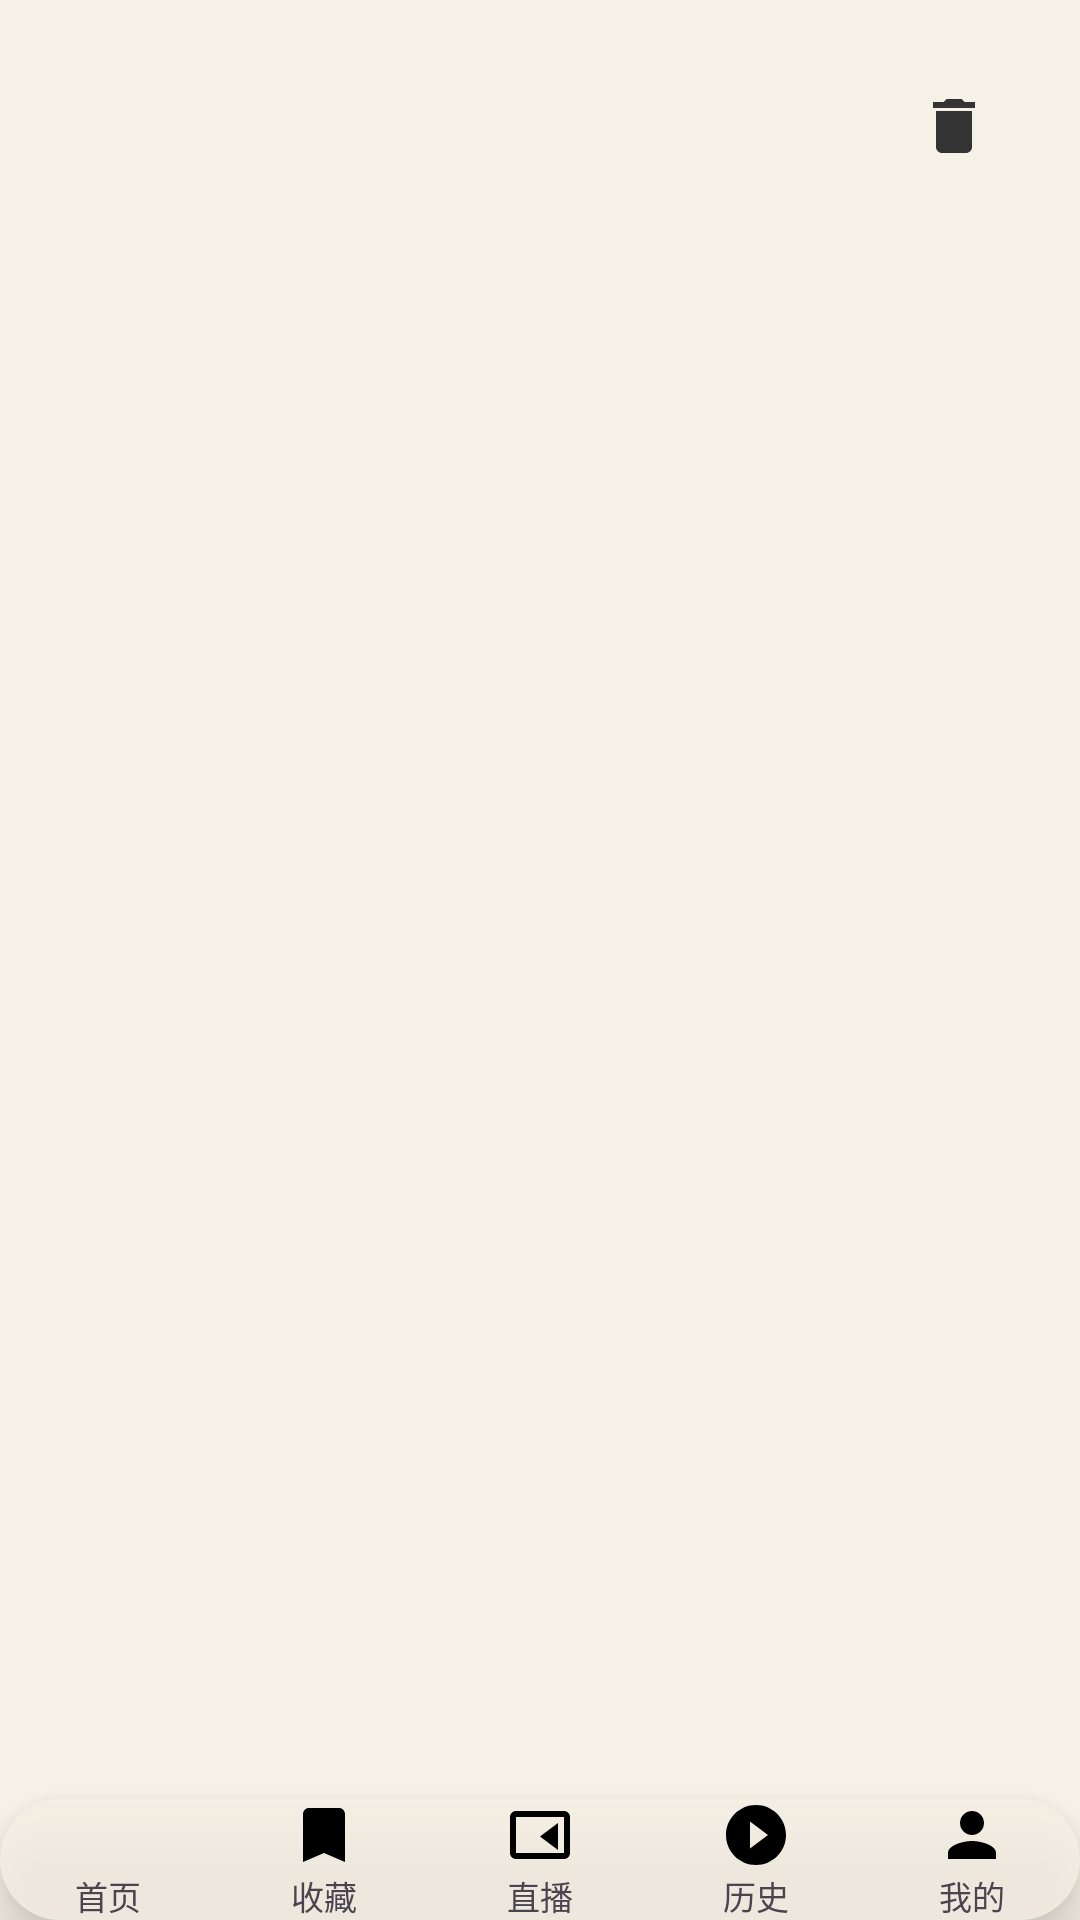

Reconstruct the res/layout file that produces this screen, plus the resources it refers to.
<!-- AndroidManifest.xml: application theme Theme.BoxZero -->
<!-- res/layout/activity_records.xml -->
<?xml version="1.0" encoding="utf-8"?>
<LinearLayout xmlns:android="http://schemas.android.com/apk/res/android"
    android:layout_width="match_parent"
    android:layout_height="match_parent"
    android:background="#F6F1E7"
    android:orientation="vertical">

    <LinearLayout
        android:layout_width="match_parent"
        android:layout_height="wrap_content"
        android:gravity="center_vertical"
        android:orientation="horizontal"
        android:paddingStart="20dp"
        android:paddingEnd="16dp"
        android:paddingTop="16dp"
        android:paddingBottom="8dp">

        <TextView
            android:id="@+id/title"
            android:layout_width="0dp"
            android:layout_height="wrap_content"
            android:layout_weight="1"
            android:textColor="#222222"
            android:textSize="28sp"
            android:textStyle="bold" />

        <ImageButton
            android:id="@+id/btnClear"
            android:layout_width="52dp"
            android:layout_height="52dp"
            android:background="@drawable/circle_solid_white"
            android:contentDescription="清空"
            android:padding="14dp"
            android:src="@drawable/ic_trash" />
    </LinearLayout>

    <androidx.recyclerview.widget.RecyclerView
        android:id="@+id/grid"
        android:layout_width="match_parent"
        android:layout_height="0dp"
        android:layout_weight="1"
        android:clipToPadding="false"
        android:paddingTop="4dp"
        android:paddingBottom="4dp" />

    <include
        layout="@layout/view_bottom_nav"
        android:layout_width="match_parent"
        android:layout_height="wrap_content"
        android:layout_gravity="bottom" />

</LinearLayout>
<!-- res/layout/view_bottom_nav.xml (included above) -->
<?xml version="1.0" encoding="utf-8"?>
<LinearLayout xmlns:android="http://schemas.android.com/apk/res/android"
    android:id="@+id/bottomNav"
    android:layout_width="match_parent"
    android:layout_height="68dp"
    android:layout_marginStart="16dp"
    android:layout_marginEnd="16dp"
    android:layout_marginBottom="16dp"
    android:background="@drawable/nav_bg"
    android:elevation="8dp"
    android:gravity="center"
    android:orientation="horizontal">

    <LinearLayout
        android:id="@+id/tabHome"
        android:layout_width="0dp"
        android:layout_height="match_parent"
        android:layout_weight="1"
        android:gravity="center"
        android:orientation="vertical">

        <ImageView
            android:id="@+id/iconHome"
            android:layout_width="24dp"
            android:layout_height="24dp"
            android:src="@drawable/ic_nav_home" />

        <TextView
            android:id="@+id/textHome"
            android:layout_width="wrap_content"
            android:layout_height="wrap_content"
            android:text="首页"
            android:textSize="11sp" />
    </LinearLayout>

    <LinearLayout
        android:id="@+id/tabFav"
        android:layout_width="0dp"
        android:layout_height="match_parent"
        android:layout_weight="1"
        android:gravity="center"
        android:orientation="vertical">

        <ImageView
            android:id="@+id/iconFav"
            android:layout_width="24dp"
            android:layout_height="24dp"
            android:src="@drawable/ic_nav_fav" />

        <TextView
            android:id="@+id/textFav"
            android:layout_width="wrap_content"
            android:layout_height="wrap_content"
            android:text="收藏"
            android:textSize="11sp" />
    </LinearLayout>

    <LinearLayout
        android:id="@+id/tabLive"
        android:layout_width="0dp"
        android:layout_height="match_parent"
        android:layout_weight="1"
        android:gravity="center"
        android:orientation="vertical">

        <ImageView
            android:id="@+id/iconLive"
            android:layout_width="24dp"
            android:layout_height="24dp"
            android:src="@drawable/ic_nav_live" />

        <TextView
            android:id="@+id/textLive"
            android:layout_width="wrap_content"
            android:layout_height="wrap_content"
            android:text="直播"
            android:textSize="11sp" />
    </LinearLayout>

    <LinearLayout
        android:id="@+id/tabHistory"
        android:layout_width="0dp"
        android:layout_height="match_parent"
        android:layout_weight="1"
        android:gravity="center"
        android:orientation="vertical">

        <ImageView
            android:id="@+id/iconHistory"
            android:layout_width="24dp"
            android:layout_height="24dp"
            android:src="@drawable/ic_nav_history" />

        <TextView
            android:id="@+id/textHistory"
            android:layout_width="wrap_content"
            android:layout_height="wrap_content"
            android:text="历史"
            android:textSize="11sp" />
    </LinearLayout>

    <LinearLayout
        android:id="@+id/tabMine"
        android:layout_width="0dp"
        android:layout_height="match_parent"
        android:layout_weight="1"
        android:gravity="center"
        android:orientation="vertical">

        <ImageView
            android:id="@+id/iconMine"
            android:layout_width="24dp"
            android:layout_height="24dp"
            android:src="@drawable/ic_nav_mine" />

        <TextView
            android:id="@+id/textMine"
            android:layout_width="wrap_content"
            android:layout_height="wrap_content"
            android:text="我的"
            android:textSize="11sp" />
    </LinearLayout>

</LinearLayout>
<!-- resources referenced by this layout -->
<resources>
  <!-- drawable ic_nav_fav (drawable) -->
  <vector xmlns:android="http://schemas.android.com/apk/res/android"
      android:width="24dp" android:height="24dp"
      android:viewportWidth="24" android:viewportHeight="24">
      <path android:fillColor="#000000"
          android:pathData="M17,3H7c-1.1,0 -2,0.9 -2,2v16l7,-3l7,3V5c0,-1.1 -0.9,-2 -2,-2z" />
  </vector>
  <!-- drawable ic_nav_history (drawable) -->
  <vector xmlns:android="http://schemas.android.com/apk/res/android"
      android:width="24dp" android:height="24dp"
      android:viewportWidth="24" android:viewportHeight="24">
      <path android:fillColor="#000000"
          android:pathData="M12,2C6.5,2 2,6.5 2,12s4.5,10 10,10s10,-4.5 10,-10S17.5,2 12,2zM10,16.5v-9L16,12l-6,4.5z" />
  </vector>
  <!-- drawable ic_nav_live (drawable) -->
  <vector xmlns:android="http://schemas.android.com/apk/res/android"
      android:width="24dp" android:height="24dp"
      android:viewportWidth="24" android:viewportHeight="24">
      <path android:fillColor="#000000"
          android:pathData="M20,4H4c-1.1,0 -2,0.9 -2,2v12c0,1.1 0.9,2 2,2h16c1.1,0 2,-0.9 2,-2V6c0,-1.1 -0.9,-2 -2,-2zM20,18H4V6h16v12zM18,8l-6,4.5L18,17V8z" />
  </vector>
  <!-- drawable ic_nav_mine (drawable) -->
  <vector xmlns:android="http://schemas.android.com/apk/res/android"
      android:width="24dp" android:height="24dp"
      android:viewportWidth="24" android:viewportHeight="24">
      <path android:fillColor="#000000"
          android:pathData="M12,12c2.2,0 4,-1.8 4,-4s-1.8,-4 -4,-4s-4,1.8 -4,4S9.8,12 12,12zM12,14c-2.7,0 -8,1.3 -8,4v2h16v-2c0,-2.7 -5.3,-4 -8,-4z" />
  </vector>
  <!-- drawable ic_trash (drawable) -->
  <?xml version="1.0" encoding="utf-8"?>
  <vector xmlns:android="http://schemas.android.com/apk/res/android"
      android:width="24dp"
      android:height="24dp"
      android:viewportWidth="24"
      android:viewportHeight="24">
      <path android:fillColor="#333333" android:pathData="M6,19c0,1.1 0.9,2 2,2h8c1.1,0 2,-0.9 2,-2V7H6v12zM19,4h-3.5l-1,-1h-5l-1,1H5v2h14V4z" />
  </vector>
  <!-- drawable nav_bg (drawable) -->
  <?xml version="1.0" encoding="utf-8"?>
  <shape xmlns:android="http://schemas.android.com/apk/res/android"
      android:shape="rectangle">
      <solid android:color="#CFF5EFE4" />
      <corners android:radius="32dp" />
  </shape>
  <style name="Theme.BoxZero" parent="Theme.Material3.DayNight.NoActionBar">
      </style>
</resources>
